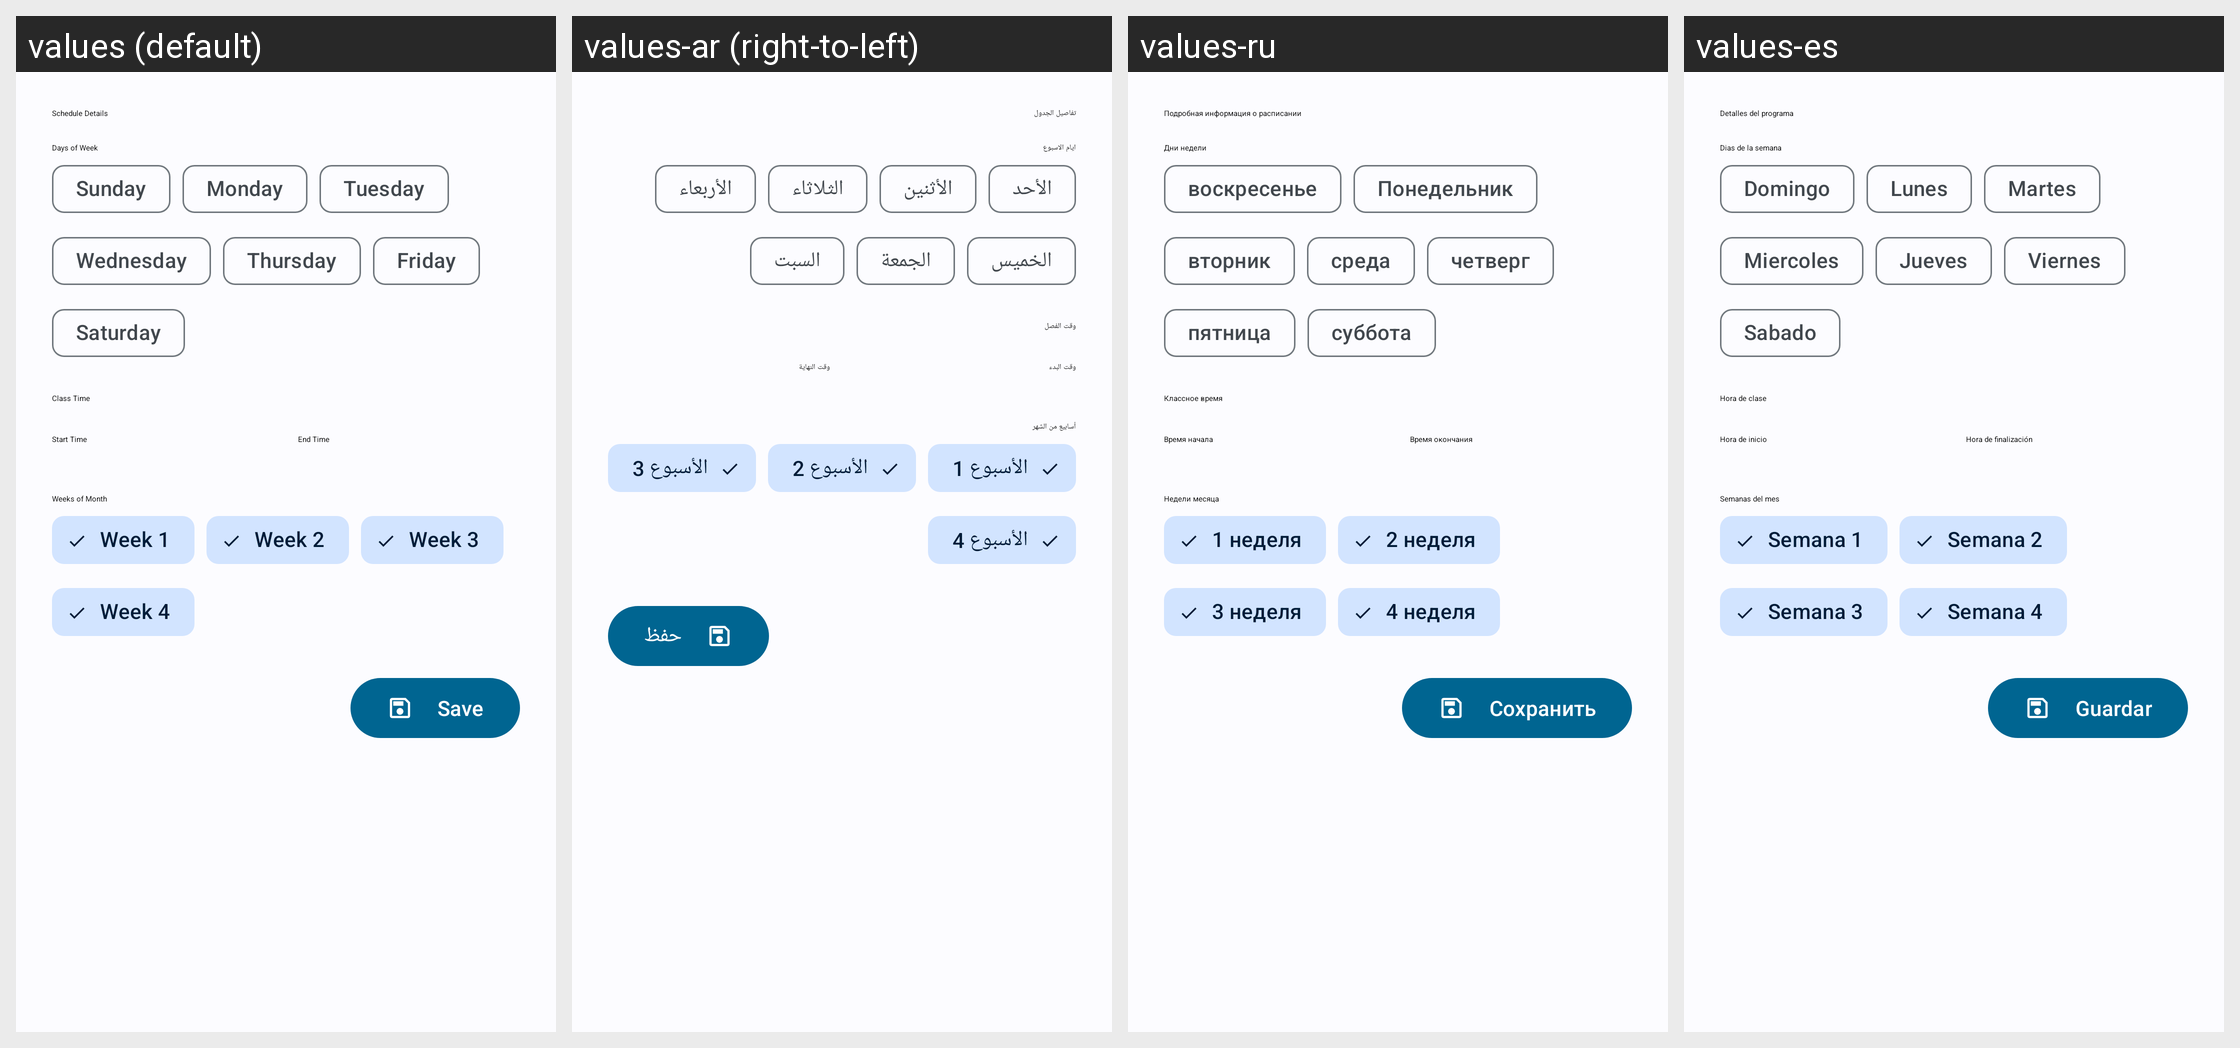

Translations of the strings shown on this Android screen, per locale in the grid:
Android screen res/layout/layout_sheet_schedule_editor.xml rendered under 4 locales, left to right: values (default), values-ar (right-to-left), values-ru, values-es. Device: Nexus 5 (rendered at 1080×1920; each locale shown at half size, 540×960, under a caption strip naming it); theme Fokus.Theme.Core.
Other locales in the repository, not shown: values-de, values-fr, values-id, values-it, values-nl, values-pl, values-tr.
Strings drawn on this screen, with the default value and each locale's value (text and hints the layout hard-codes, and strings that could not be matched under every locale, appear in the picture but are not listed):

dialog_schedule_details
  values: Schedule Details
  values-ar: تفاصيل الجدول
  values-ru: Подробная информация о расписании
  values-es: Detalles del programa

field_days_of_week
  values: Days of Week
  values-ar: ايام الاسبوع
  values-ru: Дни недели
  values-es: Dias de la semana

days_of_week_item_sunday
  values: Sunday
  values-ar: الأحد
  values-ru: воскресенье
  values-es: Domingo

days_of_week_item_monday
  values: Monday
  values-ar: الأثنين
  values-ru: Понедельник
  values-es: Lunes

days_of_week_item_tuesday
  values: Tuesday
  values-ar: الثلاثاء
  values-ru: вторник
  values-es: Martes

days_of_week_item_wednesday
  values: Wednesday
  values-ar: الأربعاء
  values-ru: среда
  values-es: Miercoles

days_of_week_item_thursday
  values: Thursday
  values-ar: الخميس
  values-ru: четверг
  values-es: Jueves

days_of_week_item_friday
  values: Friday
  values-ar: الجمعة
  values-ru: пятница
  values-es: Viernes

days_of_week_item_saturday
  values: Saturday
  values-ar: السبت
  values-ru: суббота
  values-es: Sabado

field_class_time
  values: Class Time
  values-ar: وقت الفصل
  values-ru: Классное время
  values-es: Hora de clase

field_start_time
  values: Start Time
  values-ar: وقت البدء
  values-ru: Время начала
  values-es: Hora de inicio

field_end_time
  values: End Time
  values-ar: وقت النهاية
  values-ru: Время окончания
  values-es: Hora de finalización

field_weeks_of_month
  values: Weeks of Month
  values-ar: أسابيع من الشهر
  values-ru: Недели месяца
  values-es: Semanas del mes

weeks_of_month_item_week_1
  values: Week 1
  values-ar: الأسبوع 1
  values-ru: 1 неделя
  values-es: Semana 1

weeks_of_month_item_week_2
  values: Week 2
  values-ar: الأسبوع 2
  values-ru: 2 неделя
  values-es: Semana 2

weeks_of_month_item_week_3
  values: Week 3
  values-ar: الأسبوع 3
  values-ru: 3 неделя
  values-es: Semana 3

weeks_of_month_item_week_4
  values: Week 4
  values-ar: الأسبوع 4
  values-ru: 4 неделя
  values-es: Semana 4

button_save
  values: Save
  values-ar: حفظ
  values-ru: Сохранить
  values-es: Guardar
